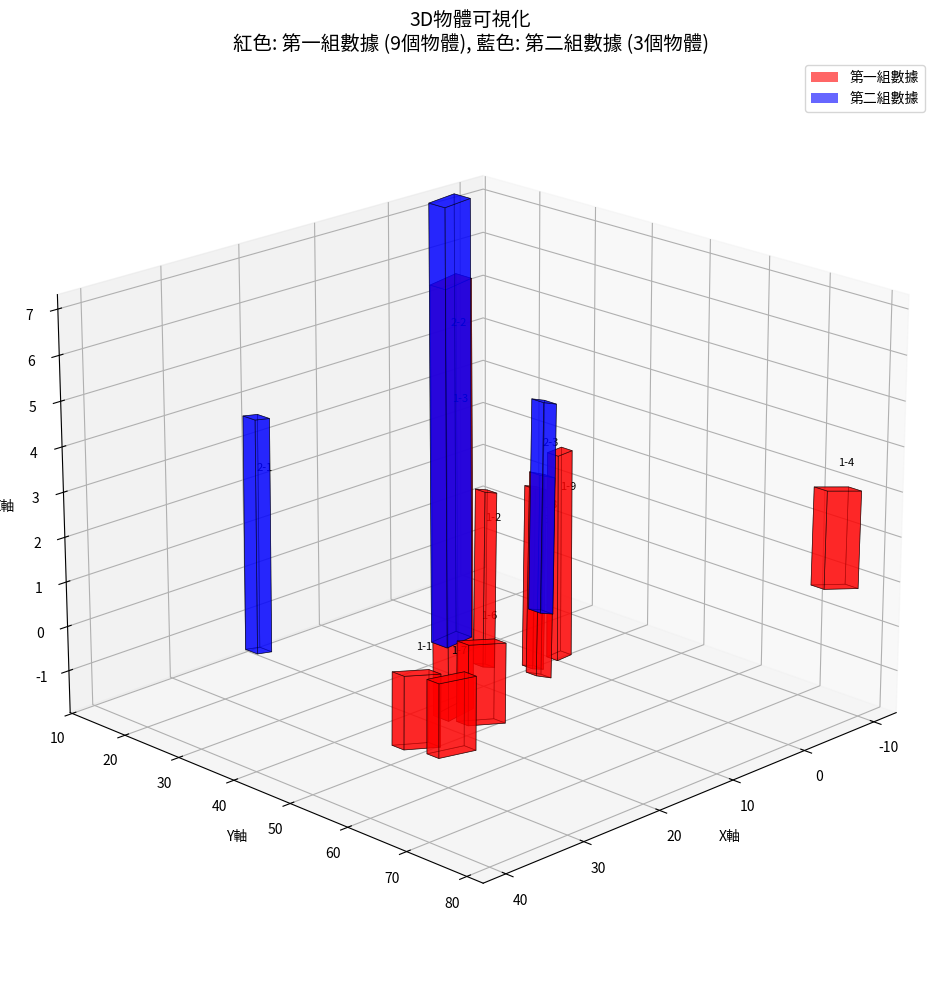

Source code (Python):
import matplotlib.pyplot as plt
from mpl_toolkits.mplot3d import Axes3D
from mpl_toolkits.mplot3d.art3d import Poly3DCollection
import numpy as np
import math

# 您的數據
data1 = np.array([[ 3.73518608e+01,6.43973387e+01,4.50991675e-01,4.63300000e+00,2.01100000e+00,1.57300000e+00,3.08940784e+00],
 [ 5.97927366e+00,3.50087253e+01,4.40587610e-02,4.01000000e+00,1.70800000e+00,1.63100000e+00,1.50189087e+00],
 [-4.49864330e+00,1.52533225e+01,3.96393503e-01,1.02010000e+01,2.87700000e+00,3.59500000e+00,1.59520502e+00],
 [-8.27170431e+00,7.76698402e+01,2.04984263e+00,4.95600000e+00,2.13500000e+00,2.17000000e+00,-5.57437416e-02],
 [ 3.30117512e+00,4.03404947e+01,1.45804100e-01,4.11500000e+00,1.84700000e+00,1.52600000e+00,1.50278136e+00],
 [ 2.95259452e+01,6.50114578e+01,5.75882031e-01,4.81900000e+00,1.93900000e+00,1.73600000e+00,3.08940784e+00],
 [ 3.78552674e+01,7.09529966e+01,6.90733989e-01,4.69800000e+00,1.97200000e+00,1.58100000e+00,3.11330812e+00],
 [ 6.70496413e+00,4.57677899e+01,6.48678724e-01,4.53500000e+00,1.78700000e+00,2.05900000e+00,1.48532098e+00],
 [-2.05323576e+00,3.80260869e+01,2.70261055e-01,4.72700000e+00,1.90700000e+00,1.95700000e+00,1.58046689e+00]])

data2 = np.array([
    [21.685732,14.607297, 1.0547465,5.3309956,2.2460496,1.8873115,4.6773157],
    [-4.4560833,15.050034, 2.1918504,10.281255, 2.9600334,3.52405,1.5846227],
    [ 7.639847,47.255882, 2.3109293,4.696842, 2.0560691,1.7317303,1.4993845]])

def create_box_vertices(x, y, z, dx, dy, dz, ry):
    """創建旋轉長方體的頂點"""
    # 長方體的8個頂點（相對於中心）
    vertices = np.array([
        [-dx/2, -dy/2, -dz/2],
        [dx/2, -dy/2, -dz/2],
        [dx/2, dy/2, -dz/2],
        [-dx/2, dy/2, -dz/2],
        [-dx/2, -dy/2, dz/2],
        [dx/2, -dy/2, dz/2],
        [dx/2, dy/2, dz/2],
        [-dx/2, dy/2, dz/2]
    ])
    
    # 旋轉矩陣（繞Y軸）
    rotation_matrix = np.array([
        [math.cos(ry), 0, math.sin(ry)],
        [0, 1, 0],
        [-math.sin(ry), 0, math.cos(ry)]
    ])
    
    # 應用旋轉
    rotated_vertices = vertices @ rotation_matrix.T
    
    # 平移到指定位置
    final_vertices = rotated_vertices + np.array([x, y, z])
    
    return final_vertices

def create_box_faces(vertices):
    """創建長方體的面"""
    faces = [
        [vertices[0], vertices[1], vertices[2], vertices[3]],  # 底面
        [vertices[4], vertices[5], vertices[6], vertices[7]],  # 頂面
        [vertices[0], vertices[1], vertices[5], vertices[4]],  # 前面
        [vertices[2], vertices[3], vertices[7], vertices[6]],  # 後面
        [vertices[1], vertices[2], vertices[6], vertices[5]],  # 右面
        [vertices[4], vertices[7], vertices[3], vertices[0]]   # 左面
    ]
    return faces

def plot_3d_boxes():
    """繪製3D長方體"""
    fig = plt.figure(figsize=(15, 10))
    ax = fig.add_subplot(111, projection='3d')
    
    # 設置顏色
    color1 = 'red'
    color2 = 'blue'
    alpha = 0.6
    
    print("繪製第一組數據（紅色）...")
    # 處理第一組數據
    for i, row in enumerate(data1):
        x, y, z, dx, dy, dz, ry = row
        vertices = create_box_vertices(x, y, z, dx, dy, dz, ry)
        faces = create_box_faces(vertices)
        
        # 創建3D多邊形集合
        poly3d = [[face for face in faces]]
        ax.add_collection3d(Poly3DCollection(poly3d[0], alpha=alpha, 
                                           facecolor=color1, edgecolor='black', linewidth=0.5))
        
        # 添加標籤
        ax.text(x, y, z+dz/2+0.5, f'1-{i+1}', fontsize=8)
        print(f"  物體 {i+1}: 位置=({x:.1f}, {y:.1f}, {z:.1f})")
    
    print("\n繪製第二組數據（藍色）...")
    # 處理第二組數據
    for i, row in enumerate(data2):
        x, y, z, dx, dy, dz, ry = row
        vertices = create_box_vertices(x, y, z, dx, dy, dz, ry)
        faces = create_box_faces(vertices)
        
        # 創建3D多邊形集合
        poly3d = [[face for face in faces]]
        ax.add_collection3d(Poly3DCollection(poly3d[0], alpha=alpha, 
                                           facecolor=color2, edgecolor='black', linewidth=0.5))
        
        # 添加標籤
        ax.text(x, y, z+dz/2+0.5, f'2-{i+1}', fontsize=8)
        print(f"  物體 {i+1}: 位置=({x:.1f}, {y:.1f}, {z:.1f})")
    
    # 設置坐標軸範圍
    all_data = np.vstack([data1, data2])
    x_min, x_max = all_data[:, 0].min() - 5, all_data[:, 0].max() + 5
    y_min, y_max = all_data[:, 1].min() - 5, all_data[:, 1].max() + 5
    z_min, z_max = all_data[:, 2].min() - 2, all_data[:, 2].max() + 5
    
    ax.set_xlim([x_min, x_max])
    ax.set_ylim([y_min, y_max])
    ax.set_zlim([z_min, z_max])
    
    # 設置標籤和標題
    ax.set_xlabel('X軸')
    ax.set_ylabel('Y軸')
    ax.set_zlabel('Z軸')
    ax.set_title('3D物體可視化\n紅色: 第一組數據 (9個物體), 藍色: 第二組數據 (3個物體)', fontsize=14)
    
    # 添加圖例
    from matplotlib.patches import Patch
    legend_elements = [Patch(facecolor='red', alpha=alpha, label='第一組數據'),
                      Patch(facecolor='blue', alpha=alpha, label='第二組數據')]
    ax.legend(handles=legend_elements, loc='upper right')
    
    # 設置視角
    ax.view_init(elev=20, azim=45)
    
    # 顯示圖形
    plt.tight_layout()
    plt.show()
    
    # 保存圖形
    plt.savefig('3d_visualization.png', dpi=300, bbox_inches='tight')
    print("\n圖形已保存為 '3d_visualization.png'")

def print_summary():
    """打印數據摘要"""
    print("="*50)
    print("數據摘要:")
    print("="*50)
    print(f"第一組數據: {len(data1)} 個物體")
    print(f"第二組數據: {len(data2)} 個物體")
    print(f"總共: {len(data1) + len(data2)} 個物體")
    print("\n數據格式: [x, y, z, dx, dy, dz, ry]")
    print("x, y, z: 物體中心位置")
    print("dx, dy, dz: 物體尺寸（長、寬、高）")
    print("ry: 繞Y軸旋轉角度（弧度）")
    print("="*50)

if __name__ == "__main__":
    print_summary()
    plot_3d_boxes()